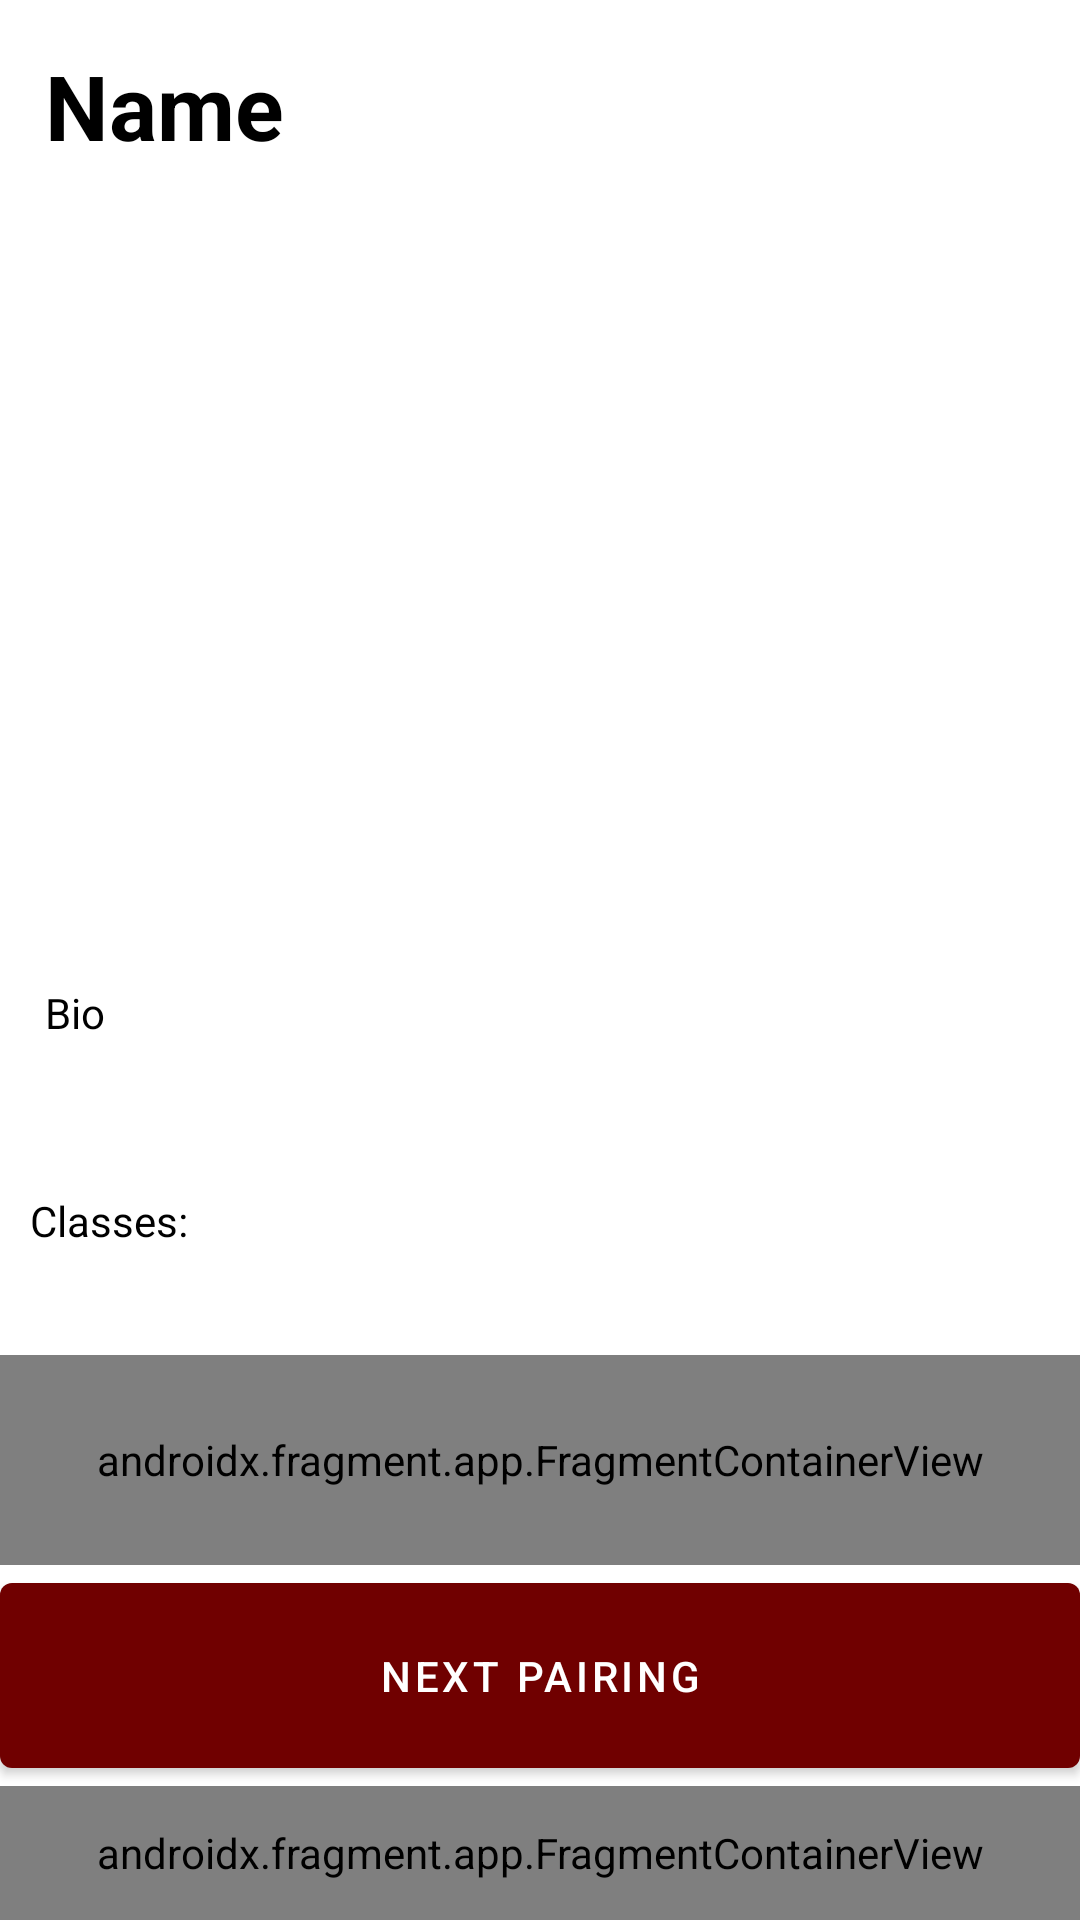

Write the Android layout XML for this screen, with the resource values it uses.
<!-- AndroidManifest.xml: application theme Theme.BuBuddies -->
<!-- res/layout/activity_pair.xml -->
<?xml version="1.0" encoding="utf-8"?>
<androidx.constraintlayout.widget.ConstraintLayout xmlns:android="http://schemas.android.com/apk/res/android"
    xmlns:app="http://schemas.android.com/apk/res-auto"
    xmlns:tools="http://schemas.android.com/tools"
    android:layout_width="match_parent"
    android:layout_height="match_parent"
    tools:context=".Pair">

    <LinearLayout
        android:id="@+id/linearLayout"
        android:layout_width="0dp"
        android:layout_height="0dp"
        android:orientation="vertical"
        android:weightSum="10"
        app:layout_constraintBottom_toBottomOf="parent"
        app:layout_constraintEnd_toEndOf="parent"
        app:layout_constraintStart_toStartOf="parent"
        app:layout_constraintTop_toTopOf="parent">

        <TextView
            android:id="@+id/txt_name"
            android:layout_width="match_parent"
            android:layout_height="wrap_content"
            android:layout_weight="1"
            android:padding="15dp"
            android:text="Name"
            android:textAppearance="@style/TextAppearance.AppCompat.Large"
            android:textColor="#000000"
            android:textSize="30dp"
            android:textStyle="bold" />

        <ImageView
            android:id="@+id/img_pfp"
            android:layout_width="match_parent"
            android:layout_height="141dp"
            android:layout_marginLeft="75dp"
            android:layout_marginRight="75dp"
            android:layout_weight="3"
            tools:srcCompat="@tools:sample/avatars" />

        <TextView
            android:id="@+id/txt_bio"
            android:layout_width="match_parent"
            android:layout_height="wrap_content"
            android:layout_weight="1"
            android:padding="15dp"
            android:text="Bio"
            android:textColor="#000000"
            android:textSize="14dp" />

        <TextView
            android:id="@+id/txt_classes"
            android:layout_width="match_parent"
            android:layout_height="wrap_content"
            android:layout_weight="1"
            android:padding="10dp"
            android:text="Classes:"
            android:textColor="#000000"
            android:textSize="14dp" />

        <androidx.fragment.app.FragmentContainerView
            android:id="@+id/fragment_newMsg"
            android:name="com.green.bubuddies.NewMsg"
            android:layout_width="match_parent"
            android:layout_height="wrap_content"
            android:layout_weight="2"
            app:layout_constraintEnd_toEndOf="parent"
            app:layout_constraintStart_toStartOf="parent"
            tools:layout="@layout/fragment_new_msg" />

        <Button
            android:id="@+id/btn_next"
            android:layout_width="match_parent"
            android:layout_height="wrap_content"
            android:layout_weight="1"
            android:text="Next Pairing"
            android:textSize="14dp" />

        <androidx.fragment.app.FragmentContainerView
            android:id="@+id/btmFragmentPair"
            android:name="com.green.bubuddies.BottomMenu"
            android:layout_width="match_parent"
            android:layout_height="wrap_content"
            android:layout_weight="1"
            tools:layout="@layout/fragment_bottom_menu" />
    </LinearLayout>
</androidx.constraintlayout.widget.ConstraintLayout>
<!-- res/layout/fragment_new_msg.xml (included above) -->
<?xml version="1.0" encoding="utf-8"?>
<FrameLayout xmlns:android="http://schemas.android.com/apk/res/android"
    xmlns:tools="http://schemas.android.com/tools"
    android:layout_width="match_parent"
    android:layout_height="match_parent"
    tools:context=".NewMsg">

    <LinearLayout
        android:layout_width="match_parent"
        android:layout_height="match_parent"
        android:orientation="horizontal">

        <EditText
            android:id="@+id/txt_msg"
            android:layout_width="match_parent"
            android:layout_height="match_parent"
            android:layout_weight="0.5"
            android:ems="10"
            android:inputType="textPersonName"
            android:text="Enter New Message Here" />

        <Button
            android:id="@+id/btn_newMsg"
            android:layout_width="match_parent"
            android:layout_height="match_parent"
            android:layout_weight="1"
            android:text="Send New Msg" />
    </LinearLayout>

</FrameLayout>
<!-- res/layout/fragment_bottom_menu.xml (included above) -->
<?xml version="1.0" encoding="utf-8"?>
<FrameLayout xmlns:android="http://schemas.android.com/apk/res/android"
    xmlns:tools="http://schemas.android.com/tools"
    android:layout_width="match_parent"
    android:layout_height="match_parent"
    tools:context=".BottomMenu">

    <LinearLayout
        android:layout_width="match_parent"
        android:layout_height="match_parent"
        android:orientation="horizontal">

        <Button
            android:id="@+id/btn_profile"
            android:layout_width="match_parent"
            android:layout_height="match_parent"
            android:layout_weight="1"
            android:text="Profile" />

        <Button
            android:id="@+id/btn_pair"
            android:layout_width="match_parent"
            android:layout_height="match_parent"
            android:layout_weight="1"
            android:text="Pair" />

        <Button
            android:id="@+id/btn_message"
            android:layout_width="match_parent"
            android:layout_height="match_parent"
            android:layout_weight="1"
            android:text="Message" />

        <Button
            android:id="@+id/btn_store"
            android:layout_width="match_parent"
            android:layout_height="match_parent"
            android:layout_weight="1"
            android:text="Store" />
    </LinearLayout>
</FrameLayout>
<!-- resources referenced by this layout -->
<resources>
  <style name="Theme.BuBuddies" parent="Theme.MaterialComponents.DayNight.DarkActionBar">
          
          <item name="colorPrimary">@color/purple_500</item>
          <item name="colorPrimaryVariant">@color/purple_700</item>
          <item name="colorOnPrimary">@color/white</item>
          
          <item name="colorSecondary">@color/teal_200</item>
          <item name="colorSecondaryVariant">@color/teal_700</item>
          <item name="colorOnSecondary">@color/black</item>
          
          <item name="android:statusBarColor" tools:targetApi="l">?attr/colorPrimaryVariant</item>
          
      </style>
  <color name="purple_500">#700000</color>
  <color name="purple_700">#D30000</color>
  <color name="white">#FFFFFFFF</color>
  <color name="teal_200">#E87474</color>
  <color name="teal_700">#FF018786</color>
  <color name="black">#FF000000</color>
</resources>
